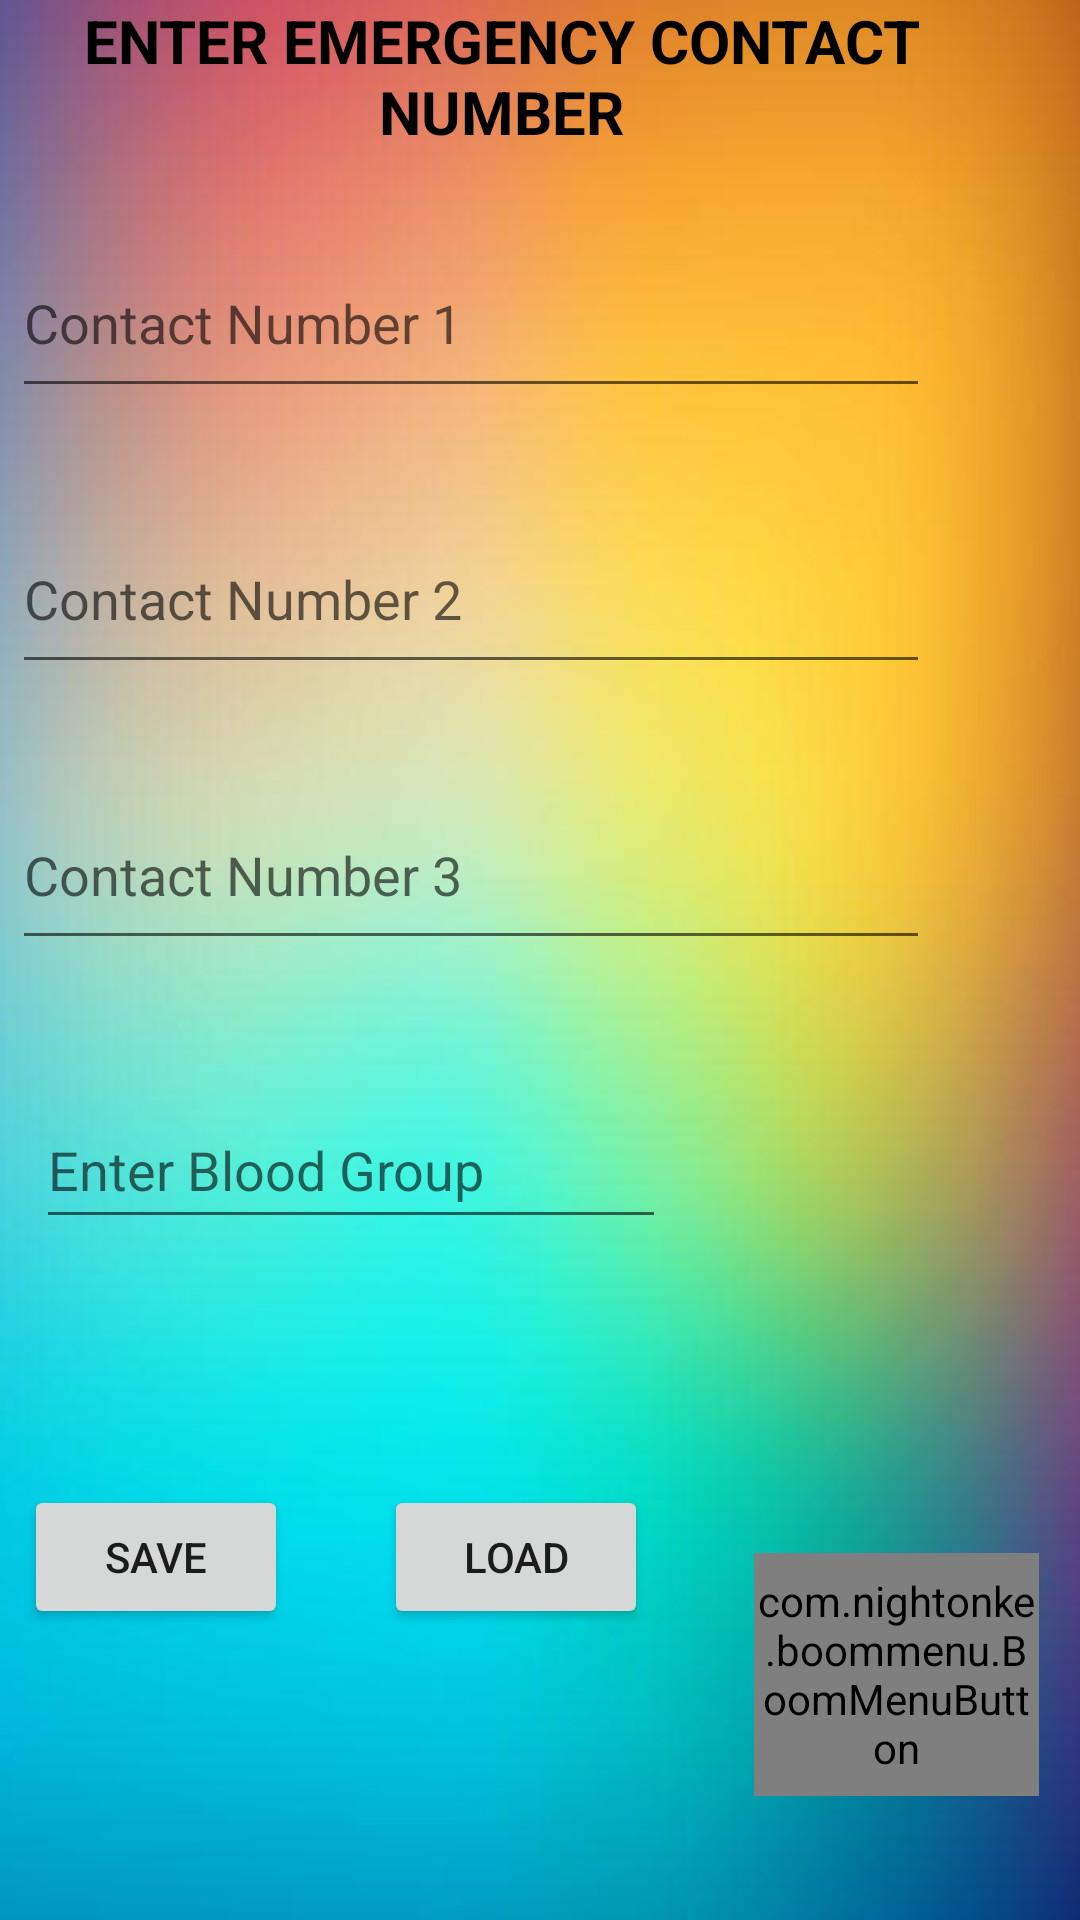

Here is an Android app screen rendered from its layout file. Give the layout XML and the strings, colors and styles it references.
<!-- AndroidManifest.xml: application theme Theme.Accident_detection -->
<!-- res/layout/activity_main.xml -->
<?xml version="1.0" encoding="utf-8"?>
<androidx.constraintlayout.widget.ConstraintLayout xmlns:android="http://schemas.android.com/apk/res/android"
    xmlns:app="http://schemas.android.com/apk/res-auto"
    xmlns:tools="http://schemas.android.com/tools"
    android:layout_width="match_parent"
    android:layout_height="match_parent"
    android:background="@drawable/bg1"
    tools:context=".MainActivity"
    >

    <TextView
        android:layout_width="320dp"
        android:layout_height="50dp"
        android:text="@string/enter_emergency_contact_number"
        android:textAlignment="center"
        android:textColor="@color/black"
        android:textSize="20sp"
        android:textStyle="bold"
        app:layout_constraintEnd_toEndOf="parent"
        app:layout_constraintHorizontal_bias="0.175"
        app:layout_constraintStart_toStartOf="parent"
        tools:layout_editor_absoluteY="16dp"
        tools:ignore="MissingConstraints" />

    <EditText
        android:id="@+id/num1"
        android:layout_width="306dp"
        android:layout_height="60dp"
        android:layout_marginTop="76dp"
        android:ems="10"
        android:hint="@string/contact_number_1"
        android:textColor="@color/black"
        android:inputType="phone"
        app:layout_constraintEnd_toEndOf="parent"
        app:layout_constraintHorizontal_bias="0.076"
        app:layout_constraintStart_toStartOf="parent"
        app:layout_constraintTop_toTopOf="parent" />

    <EditText
        android:id="@+id/num2"
        android:layout_width="306dp"
        android:layout_height="60dp"
        android:layout_marginTop="32dp"
        android:ems="10"
        android:hint="@string/contact_number_2"
        android:textColor="@color/black"
        android:inputType="phone"
        app:layout_constraintEnd_toEndOf="parent"
        app:layout_constraintHorizontal_bias="0.076"
        app:layout_constraintStart_toStartOf="parent"
        app:layout_constraintTop_toBottomOf="@+id/num1" />

    <EditText
        android:id="@+id/num3"
        android:layout_width="306dp"
        android:layout_height="60dp"
        android:layout_marginTop="32dp"
        android:ems="10"
        android:hint="@string/contact_number_3"
        android:textColor="@color/black"
        android:inputType="phone"
        app:layout_constraintEnd_toEndOf="parent"
        app:layout_constraintHorizontal_bias="0.076"
        app:layout_constraintStart_toStartOf="parent"
        app:layout_constraintTop_toBottomOf="@+id/num2" />

    <EditText
        android:id="@+id/bloodgroup"
        android:layout_width="210dp"
        android:layout_height="49dp"
        android:layout_marginTop="44dp"
        android:ems="10"
        android:hint="@string/enter_blood_group"
        android:textColor="@color/black"
        android:inputType="textPersonName"
        android:text=""
        app:layout_constraintEnd_toEndOf="parent"
        app:layout_constraintHorizontal_bias="0.079"
        app:layout_constraintStart_toStartOf="parent"
        app:layout_constraintTop_toBottomOf="@+id/num3" />

    <Button
        android:id="@+id/save"
        android:layout_width="wrap_content"
        android:layout_height="wrap_content"
        android:layout_marginStart="8dp"
        android:layout_marginTop="52dp"
        android:text="@string/save"
        app:layout_constraintBottom_toBottomOf="parent"
        app:layout_constraintStart_toStartOf="parent"
        app:layout_constraintTop_toBottomOf="@+id/bloodgroup"
        app:layout_constraintVertical_bias="0.236" />

    <Button
        android:id="@+id/load"
        android:layout_width="wrap_content"
        android:layout_height="wrap_content"
        android:layout_marginTop="52dp"
        android:layout_marginEnd="144dp"
        android:text="@string/load"
        app:layout_constraintBottom_toBottomOf="parent"
        app:layout_constraintEnd_toEndOf="parent"
        app:layout_constraintHorizontal_bias="1.0"
        app:layout_constraintStart_toEndOf="@+id/save"
        app:layout_constraintTop_toBottomOf="@+id/bloodgroup"
        app:layout_constraintVertical_bias="0.236" />


    <com.nightonke.boommenu.BoomMenuButton
        android:id="@+id/bmb"
        android:layout_width="95dp"
        android:layout_height="81dp"
        android:layout_alignParentBottom="true"
        android:layout_gravity="bottom"
        android:foregroundGravity="bottom|right"
        app:bmb_buttonEnum="ham"
        app:bmb_buttonPlaceEnum="buttonPlace_ham_3"
        app:bmb_piecePlaceEnum="piecePlace_ham_3"
        app:layout_constraintBottom_toBottomOf="parent"
        app:layout_constraintEnd_toEndOf="parent"
        app:layout_constraintHorizontal_bias="0.949"
        app:layout_constraintStart_toStartOf="parent"
        app:layout_constraintTop_toTopOf="parent"
        app:layout_constraintVertical_bias="0.926" />


</androidx.constraintlayout.widget.ConstraintLayout>
<!-- resources referenced by this layout -->
<resources>
  <!-- drawable bg1: jpg bitmap (drawable-v24, 17554 bytes) -->
  <string name="contact_number_1">Contact Number 1</string>
  <string name="contact_number_2">Contact Number 2</string>
  <string name="contact_number_3">Contact Number 3</string>
  <string name="enter_blood_group">Enter Blood Group</string>
  <string name="enter_emergency_contact_number">ENTER EMERGENCY CONTACT NUMBER</string>
  <string name="load">LOAD</string>
  <string name="save">SAVE</string>
  <style name="Theme.Accident_detection" parent="Theme.MaterialComponents.DayNight.DarkActionBar">
          
          <item name="colorPrimary">@color/purple_500</item>
          <item name="colorPrimaryVariant">@color/purple_700</item>
          <item name="colorOnPrimary">@color/white</item>
          
          <item name="colorSecondary">@color/teal_200</item>
          <item name="colorSecondaryVariant">@color/teal_700</item>
          <item name="colorOnSecondary">@color/black</item>
          
          <item name="android:statusBarColor" tools:targetApi="l">?attr/colorPrimaryVariant</item>
          
      </style>
  <!-- not gathered from this repository: default colours our renderer supplied (Android Studio template values) -->
  <color name="purple_500">#FF6200EE</color>
  <color name="purple_700">#FF3700B3</color>
  <color name="teal_200">#FF03DAC5</color>
  <color name="teal_700">#FF018786</color>
  <color name="black">#FF000000</color>
  <color name="white">#FFFFFFFF</color>
</resources>
